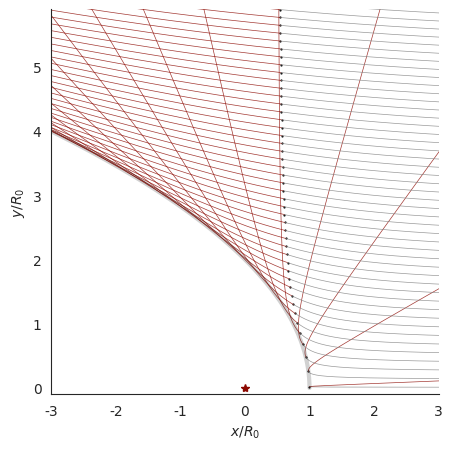

Source code (Python):
import sys
import numpy as np
from matplotlib import pyplot as plt
import seaborn as sns

figfile = sys.argv[0].replace('.py', '.pdf')
NTH = 4001
sns.set_style('white')
sns.set_color_codes('dark')
fig, ax = plt.subplots(figsize=(5, 5))
blist = np.linspace(0.0, 6.0) + 0.01
thmlist = np.arccos(1./np.sqrt(1.0 + 4.0*blist**2))
for thm in thmlist:
    epsilon = 1./np.cos(thm)
    theta = np.linspace(0.001, min(np.pi, 2*thm - 0.001), NTH)
    im = np.argmin(np.abs(theta - thm))
    r = 0.5*(epsilon**2 - 1)/(epsilon*np.cos(theta - thm) - 1.0)
    x = r*np.cos(theta)
    y = r*np.sin(theta)
    m_in = (theta <= thm) & (y >= 0.0)
    m_out = (theta > thm) & (y >= 0.0)
    ax.plot([r[im]*np.cos(theta[im])], [r[im]*np.sin(theta[im])],
            's', ms=0.6, color='k')
    ax.plot(x[m_in], y[m_in], '-', color='gray', alpha=0.8, lw=0.5)
    ax.plot(x[m_out], y[m_out], '-', color='r', alpha=0.8, lw=0.5)
thm_grid = np.linspace(0.0, np.pi, 200)
rm = 2.0/(1.0 + np.cos(thm_grid))
xlocus = rm*np.cos(thm_grid)
ylocus = rm*np.sin(thm_grid)
ax.plot(xlocus, ylocus, '-', color='k', alpha=0.2, lw=3)

ax.plot([0.0], [0.0], '*', color='r')
ax.set(xlim=[-3, 3], ylim=[-0.1, 5.9],
       xlabel="$x / R_0$",
       ylabel="$y / R_0$")
sns.despine()
fig.savefig(figfile)
print(figfile, end='')
